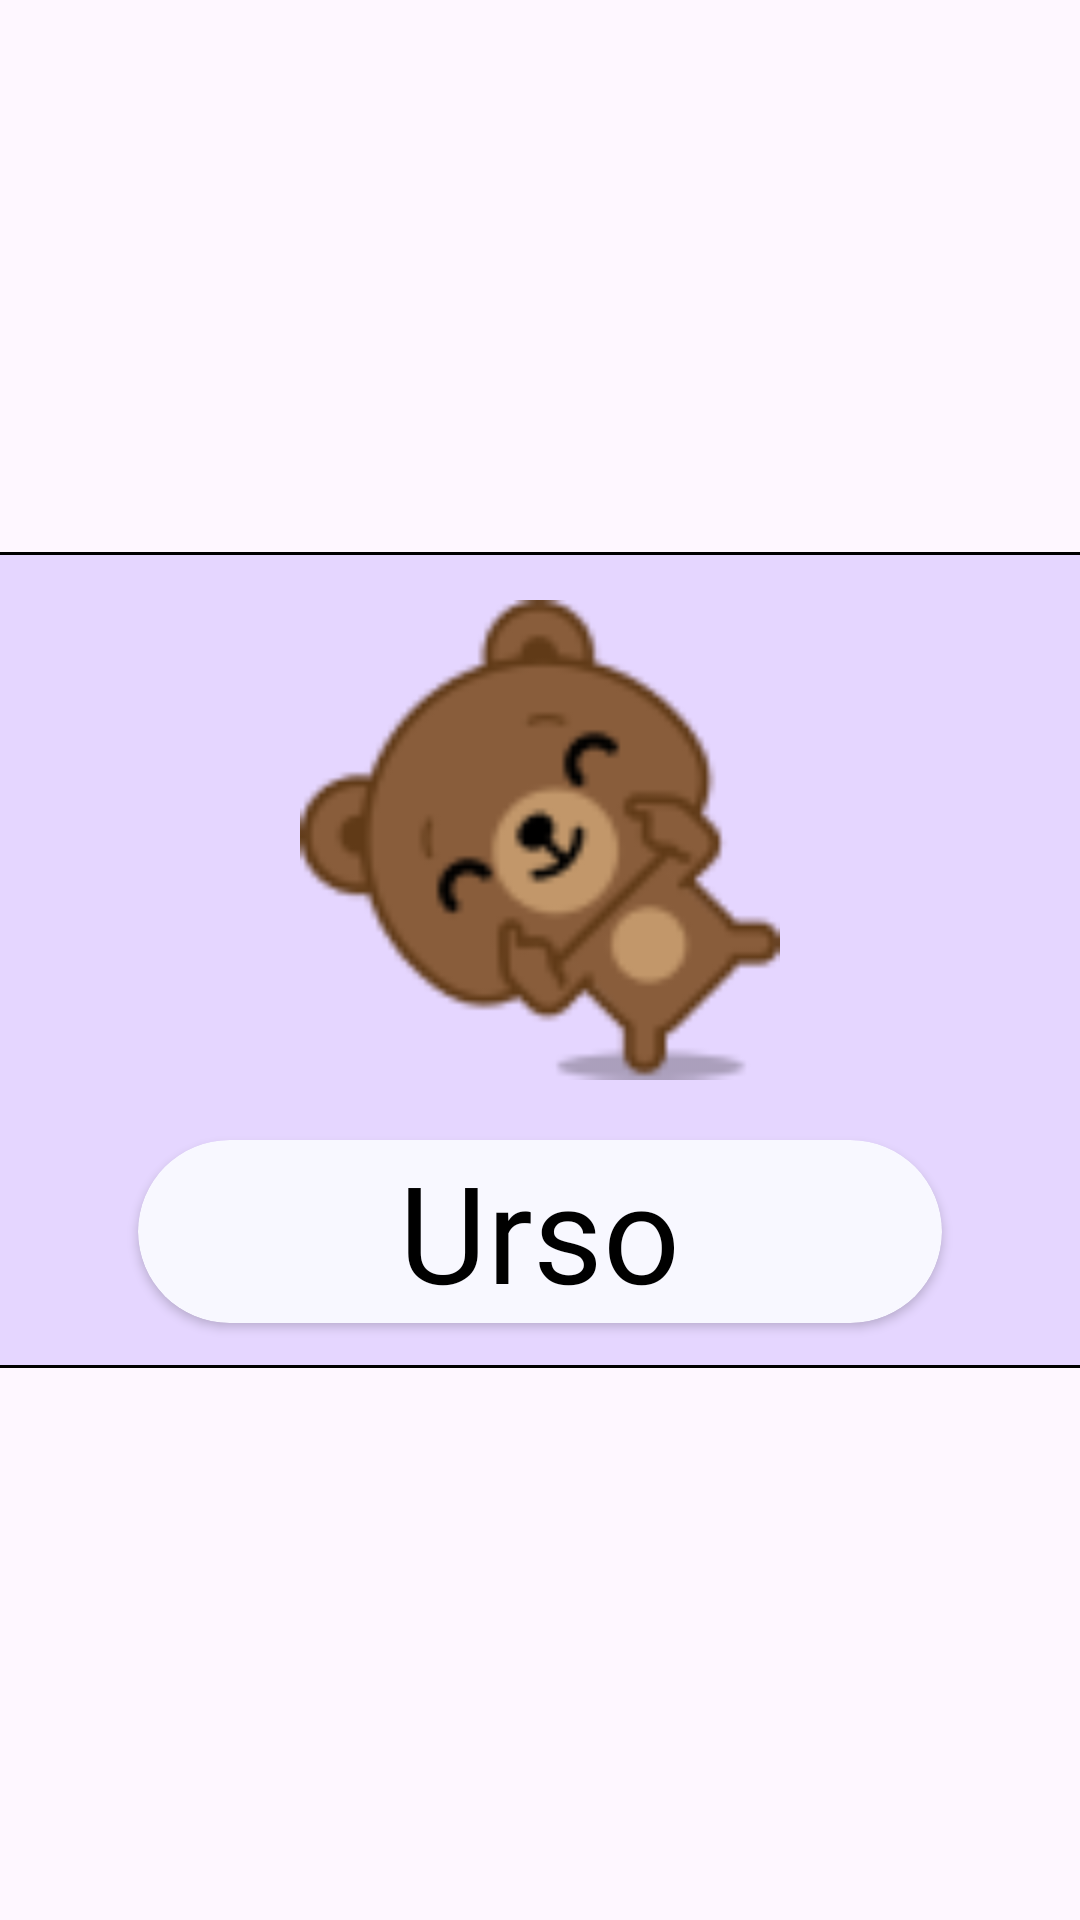

Reconstruct the res/layout file that produces this screen, plus the resources it refers to.
<!-- AndroidManifest.xml: application theme Theme.HiperABCKids -->
<!-- res/layout/comemoracao1_u.xml -->
<?xml version="1.0" encoding="utf-8"?>
<androidx.constraintlayout.widget.ConstraintLayout xmlns:android="http://schemas.android.com/apk/res/android"
    xmlns:app="http://schemas.android.com/apk/res-auto"
    xmlns:tools="http://schemas.android.com/tools"
    android:layout_width="match_parent"
    android:layout_height="match_parent">

    <ImageView
        android:id="@+id/imageView7"
        android:layout_width="166dp"
        android:layout_height="160dp"
        android:layout_marginBottom="80dp"
        android:foregroundGravity="center"
        android:elevation="40dp"
        app:layout_constraintBottom_toBottomOf="parent"
        app:layout_constraintEnd_toEndOf="parent"
        app:layout_constraintStart_toStartOf="parent"
        app:layout_constraintTop_toTopOf="parent"
        app:srcCompat="@drawable/urso_teddy_1" />

    <com.google.android.material.card.MaterialCardView
        android:id="@+id/cardView2"
        android:layout_width="400dp"
        android:layout_height="wrap_content"
        android:backgroundTint="#E5D6FF"
        app:cardCornerRadius="15dp"
        app:strokeColor="#000000"
        app:layout_constraintBottom_toBottomOf="parent"
        app:layout_constraintEnd_toEndOf="parent"
        app:layout_constraintStart_toStartOf="parent"
        app:layout_constraintTop_toTopOf="parent">


        <View
            android:id="@+id/view"
            android:layout_width="match_parent"
            android:layout_height="272dp"
            app:layout_constraintBottom_toBottomOf="parent"
            app:layout_constraintEnd_toEndOf="parent"
            app:layout_constraintStart_toStartOf="parent"
            app:layout_constraintTop_toTopOf="parent"
            app:layout_constraintVertical_bias="0.496" />

    </com.google.android.material.card.MaterialCardView>


    <androidx.cardview.widget.CardView
        android:layout_width="268dp"
        android:layout_height="61dp"
        android:backgroundTint="#F8F8FF"
        app:cardCornerRadius="40dp"
        android:layout_marginBottom="15dp"
        app:layout_constraintBottom_toBottomOf="@+id/cardView2"
        app:layout_constraintEnd_toEndOf="@+id/cardView2"
        app:layout_constraintStart_toStartOf="@+id/cardView2">

        <TextView
            android:id="@+id/text_urso"
            android:layout_width="wrap_content"
            android:layout_height="wrap_content"
            android:layout_gravity="center"
            android:elevation="26dp"
            android:fontFamily="@font/alike"
            android:text="Urso"
            android:textColor="#000000"
            android:textSize="45sp"
            app:layout_constraintBottom_toBottomOf="@+id/imageView5"
            app:layout_constraintEnd_toEndOf="@+id/imageView5"
            app:layout_constraintStart_toStartOf="@+id/imageView5"
            app:layout_constraintTop_toBottomOf="@+id/imageView7" />

    </androidx.cardview.widget.CardView>
</androidx.constraintlayout.widget.ConstraintLayout>
<!-- resources referenced by this layout -->
<resources>
  <!-- drawable urso_teddy_1: png bitmap (drawable, 6163 bytes) -->
  <style name="Theme.HiperABCKids" parent="Base.Theme.HiperABCKids" />
  <style name="Base.Theme.HiperABCKids" parent="Theme.Material3.DayNight.NoActionBar">
          
          
      </style>
</resources>
